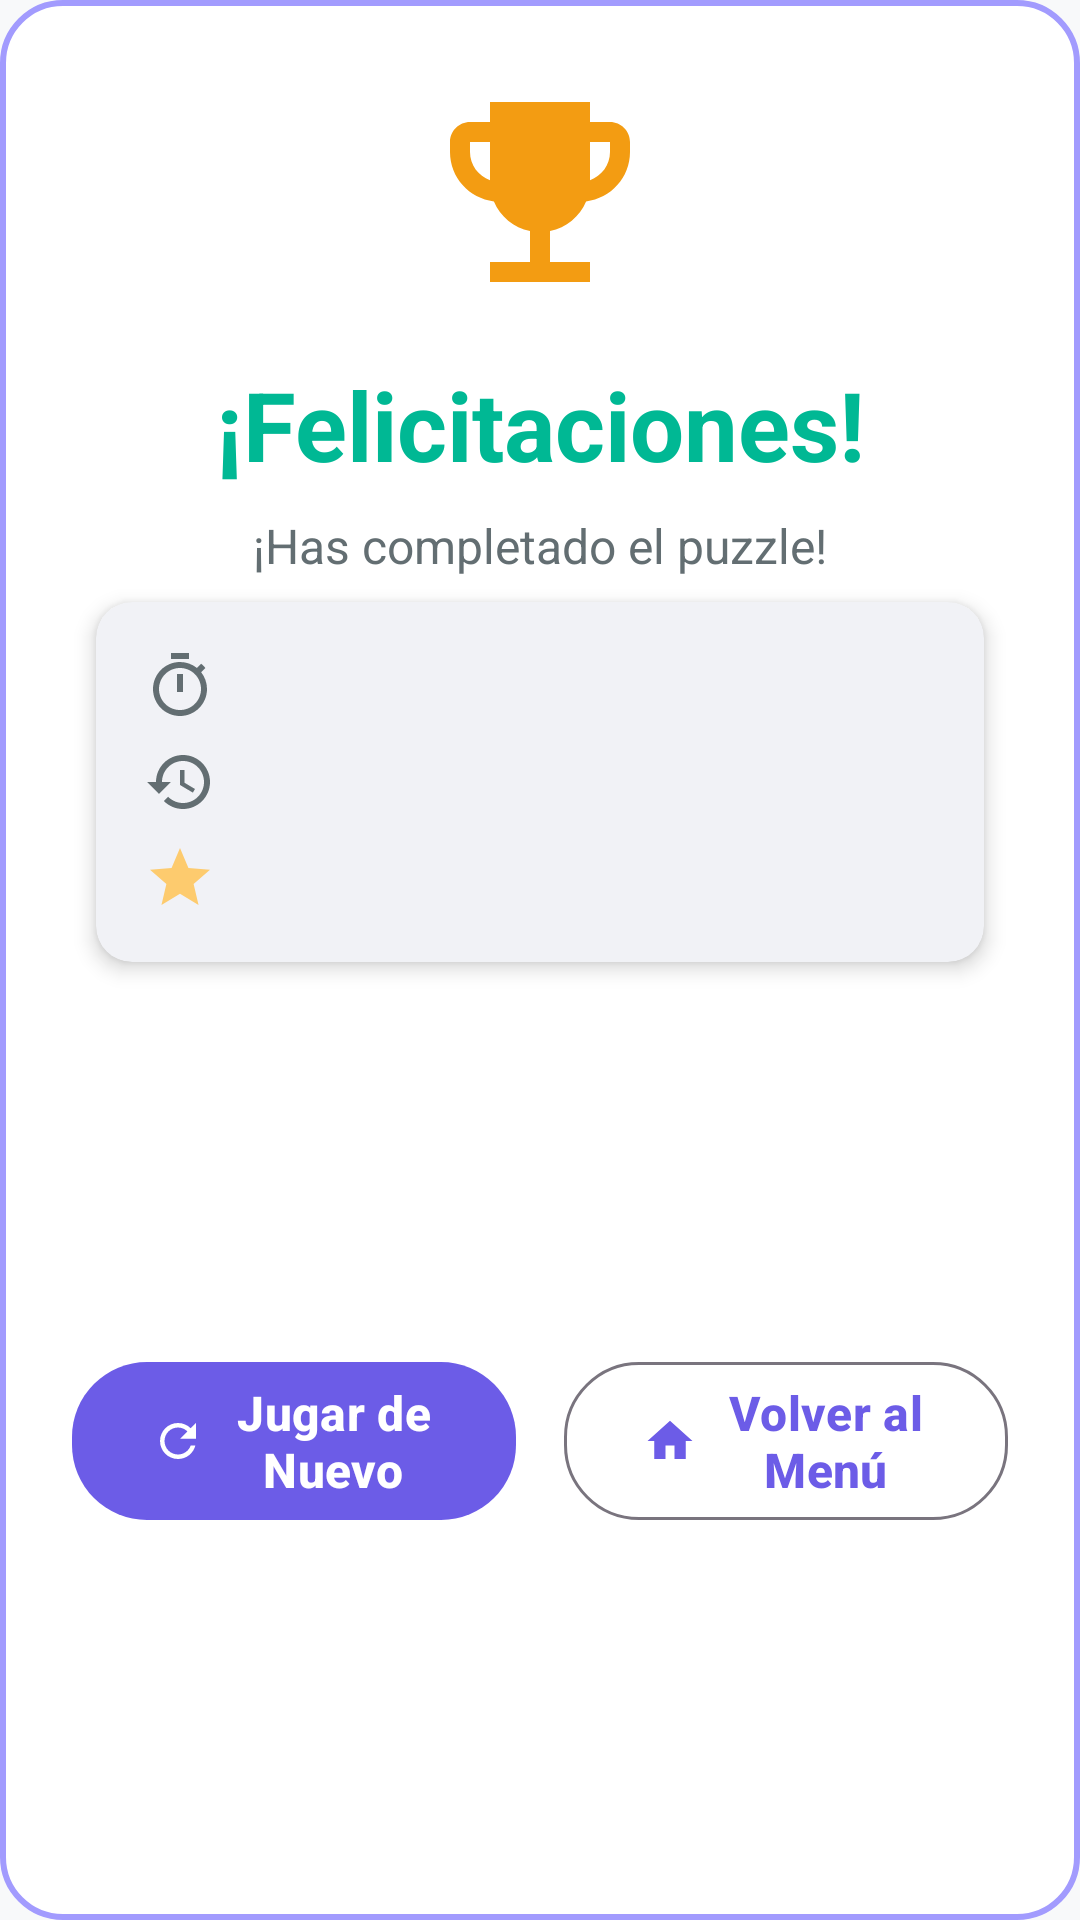

Android layout source for this screen:
<!-- AndroidManifest.xml: application theme Theme.RompecabezasExamen -->
<!-- res/layout/dialog_victory.xml -->
<?xml version="1.0" encoding="utf-8"?>
<androidx.constraintlayout.widget.ConstraintLayout xmlns:android="http://schemas.android.com/apk/res/android"
    xmlns:app="http://schemas.android.com/apk/res-auto"
    xmlns:tools="http://schemas.android.com/tools"
    android:layout_width="match_parent"
    android:layout_height="wrap_content"
    android:background="@drawable/dialog_background"
    android:padding="24dp">

    
    <ImageView
        android:id="@+id/iv_victory_icon"
        android:layout_width="80dp"
        android:layout_height="80dp"
        android:src="@drawable/ic_trophy"
        android:contentDescription="@string/congratulations"
        app:layout_constraintTop_toTopOf="parent"
        app:layout_constraintStart_toStartOf="parent"
        app:layout_constraintEnd_toEndOf="parent" />

    
    <TextView
        android:id="@+id/tv_congratulations"
        style="@style/TextHeading1"
        android:layout_width="wrap_content"
        android:layout_height="wrap_content"
        android:layout_marginTop="16dp"
        android:text="@string/congratulations"
        android:textAlignment="center"
        android:textColor="@color/button_success"
        app:layout_constraintTop_toBottomOf="@id/iv_victory_icon"
        app:layout_constraintStart_toStartOf="parent"
        app:layout_constraintEnd_toEndOf="parent" />

    
    <TextView
        android:id="@+id/tv_puzzle_completed"
        style="@style/TextSubtitle"
        android:layout_width="wrap_content"
        android:layout_height="wrap_content"
        android:layout_marginTop="8dp"
        android:text="@string/puzzle_completed"
        android:textAlignment="center"
        app:layout_constraintTop_toBottomOf="@id/tv_congratulations"
        app:layout_constraintStart_toStartOf="parent"
        app:layout_constraintEnd_toEndOf="parent" />

    
    <androidx.cardview.widget.CardView
        android:id="@+id/card_stats"
        style="@style/CardStyleSmall"
        android:layout_width="match_parent"
        android:layout_height="wrap_content"
        android:layout_marginTop="24dp"
        app:cardBackgroundColor="@color/surface_medium"
        app:layout_constraintTop_toBottomOf="@id/tv_puzzle_completed"
        app:layout_constraintStart_toStartOf="parent"
        app:layout_constraintEnd_toEndOf="parent">

        <LinearLayout
            android:layout_width="match_parent"
            android:layout_height="wrap_content"
            android:orientation="vertical"
            android:padding="16dp">

            
            <LinearLayout
                android:layout_width="match_parent"
                android:layout_height="wrap_content"
                android:orientation="horizontal"
                android:gravity="center_vertical"
                android:layout_marginBottom="8dp">

                <ImageView
                    android:layout_width="24dp"
                    android:layout_height="24dp"
                    android:src="@drawable/ic_timer"
                    android:layout_marginEnd="12dp" />

                <TextView
                    android:id="@+id/tv_final_time"
                    style="@style/RankingItemText"
                    android:layout_width="0dp"
                    android:layout_weight="1"
                    android:layout_height="wrap_content"
                    tools:text="Tiempo final: 2:34" />

            </LinearLayout>

            
            <LinearLayout
                android:layout_width="match_parent"
                android:layout_height="wrap_content"
                android:orientation="horizontal"
                android:gravity="center_vertical"
                android:layout_marginBottom="8dp">

                <ImageView
                    android:layout_width="24dp"
                    android:layout_height="24dp"
                    android:src="@drawable/ic_moves"
                    android:layout_marginEnd="12dp" />

                <TextView
                    android:id="@+id/tv_final_moves"
                    style="@style/RankingItemText"
                    android:layout_width="0dp"
                    android:layout_weight="1"
                    android:layout_height="wrap_content"
                    tools:text="Movimientos: 45" />

            </LinearLayout>

            
            <LinearLayout
                android:layout_width="match_parent"
                android:layout_height="wrap_content"
                android:orientation="horizontal"
                android:gravity="center_vertical">

                <ImageView
                    android:layout_width="24dp"
                    android:layout_height="24dp"
                    android:src="@drawable/ic_star"
                    android:layout_marginEnd="12dp" />

                <TextView
                    android:id="@+id/tv_final_score"
                    style="@style/RankingItemText"
                    android:layout_width="0dp"
                    android:layout_weight="1"
                    android:layout_height="wrap_content"
                    android:textColor="@color/button_warning"
                    android:textStyle="bold"
                    tools:text="Puntuación: 2500 puntos" />

            </LinearLayout>

        </LinearLayout>

    </androidx.cardview.widget.CardView>

    
    <TextView
        android:id="@+id/tv_new_record"
        android:layout_width="wrap_content"
        android:layout_height="wrap_content"
        android:layout_marginTop="8dp"
        android:text="@string/new_record"
        android:textSize="16sp"
        android:textStyle="bold"
        android:textColor="@color/button_success"
        android:background="@drawable/new_record_background"
        android:padding="8dp"
        android:visibility="gone"
        app:layout_constraintTop_toBottomOf="@id/card_stats"
        app:layout_constraintStart_toStartOf="parent"
        app:layout_constraintEnd_toEndOf="parent"
        tools:visibility="visible" />

    
    <LinearLayout
        android:id="@+id/ll_buttons"
        android:layout_width="match_parent"
        android:layout_height="wrap_content"
        android:layout_marginTop="24dp"
        android:orientation="horizontal"
        android:gravity="center"
        app:layout_constraintTop_toBottomOf="@id/tv_new_record"
        app:layout_constraintStart_toStartOf="parent"
        app:layout_constraintEnd_toEndOf="parent"
        app:layout_constraintBottom_toBottomOf="parent">

        
        <com.google.android.material.button.MaterialButton
            android:id="@+id/btn_play_again"
            style="@style/ButtonPrimary"
            android:layout_width="0dp"
            android:layout_weight="1"
            android:layout_height="wrap_content"
            android:layout_marginEnd="8dp"
            android:text="@string/play_again"
            app:cornerRadius="25dp"
            app:icon="@drawable/ic_refresh"
            app:iconGravity="textStart"
            app:iconPadding="8dp" />

        
        <com.google.android.material.button.MaterialButton
            android:id="@+id/btn_back_to_main"
            style="@style/ButtonSecondary"
            android:layout_width="0dp"
            android:layout_weight="1"
            android:layout_height="wrap_content"
            android:layout_marginStart="8dp"
            android:text="@string/back_to_main"
            app:cornerRadius="25dp"
            app:icon="@drawable/ic_home"
            app:iconGravity="textStart"
            app:iconPadding="8dp" />

    </LinearLayout>

</androidx.constraintlayout.widget.ConstraintLayout>
<!-- resources referenced by this layout -->
<resources>
  <color name="button_success">#00B894</color>
  <color name="button_warning">#FDCB6E</color>
  <color name="surface_medium">#F1F2F6</color>
  <!-- drawable dialog_background (drawable) -->
  <?xml version="1.0" encoding="utf-8"?>
  <shape xmlns:android="http://schemas.android.com/apk/res/android"
      android:shape="rectangle">
      <solid android:color="@color/surface_light" />
      <corners android:radius="20dp" />
      <stroke android:color="@color/primary_purple_light" android:width="2dp" />
  </shape>
  <!-- drawable ic_home (drawable) -->
  <?xml version="1.0" encoding="utf-8"?>
  <vector xmlns:android="http://schemas.android.com/apk/res/android"
      android:width="24dp"
      android:height="24dp"
      android:viewportWidth="24"
      android:viewportHeight="24">
      <path
          android:fillColor="@color/text_white"
          android:pathData="M10,20v-6h4v6h5v-8h3L12,3 2,12h3v8z"/>
  </vector>
  <!-- drawable new_record_background (drawable) -->
  <?xml version="1.0" encoding="utf-8"?>
  <shape xmlns:android="http://schemas.android.com/apk/res/android"
      android:shape="rectangle">
      <solid android:color="@color/button_success" />
      <corners android:radius="12dp" />
  </shape>
  <string name="back_to_main">Volver al Menú</string>
  <string name="congratulations">¡Felicitaciones!</string>
  <string name="new_record">¡Nuevo récord!</string>
  <string name="play_again">Jugar de Nuevo</string>
  <string name="puzzle_completed">¡Has completado el puzzle!</string>
  <style name="ButtonSecondary" parent="Widget.Material3.Button.OutlinedButton">
          <item name="android:textColor">@color/primary_purple</item>
          <item name="android:textSize">16sp</item>
          <item name="android:textStyle">bold</item>
          <item name="android:minHeight">56dp</item>
          <item name="android:layout_marginHorizontal">16dp</item>
          <item name="android:layout_marginVertical">8dp</item>
      </style>
  <style name="CardStyleSmall" parent="Widget.Material3.CardView.Elevated">
          <item name="cardCornerRadius">12dp</item>
          <item name="cardElevation">4dp</item>
          <item name="android:layout_margin">8dp</item>
          <item name="cardBackgroundColor">@color/surface_light</item>
      </style>
  <style name="RankingItemText">
          <item name="android:textSize">16sp</item>
          <item name="android:textStyle">bold</item>
          <item name="android:textColor">@color/text_primary</item>
      </style>
  <style name="TextHeading1">
          <item name="android:textSize">32sp</item>
          <item name="android:textStyle">bold</item>
          <item name="android:textColor">@color/text_primary</item>
          <item name="android:layout_marginBottom">8dp</item>
      </style>
  <style name="TextSubtitle">
          <item name="android:textSize">16sp</item>
          <item name="android:textColor">@color/text_secondary</item>
          <item name="android:layout_marginBottom">16dp</item>
      </style>
  <style name="Theme.RompecabezasExamen" parent="Base.Theme.RompecabezasExamen" />
  <color name="surface_light">#FFFFFF</color>
  <color name="primary_purple_light">#A29BFE</color>
  <color name="text_white">#FFFFFF</color>
  <color name="text_secondary">#636E72</color>
  <color name="rank_gold">#F39C12</color>
  <color name="primary_purple">#6C5CE7</color>
  <color name="text_primary">#2D3436</color>
  <color name="primary_purple_dark">#5A4FCF</color>
  <color name="accent_blue">#74B9FF</color>
  <color name="accent_orange">#FF7675</color>
  <color name="background_primary">#F8F9FA</color>
  <color name="button_error">#FF7675</color>
</resources>
